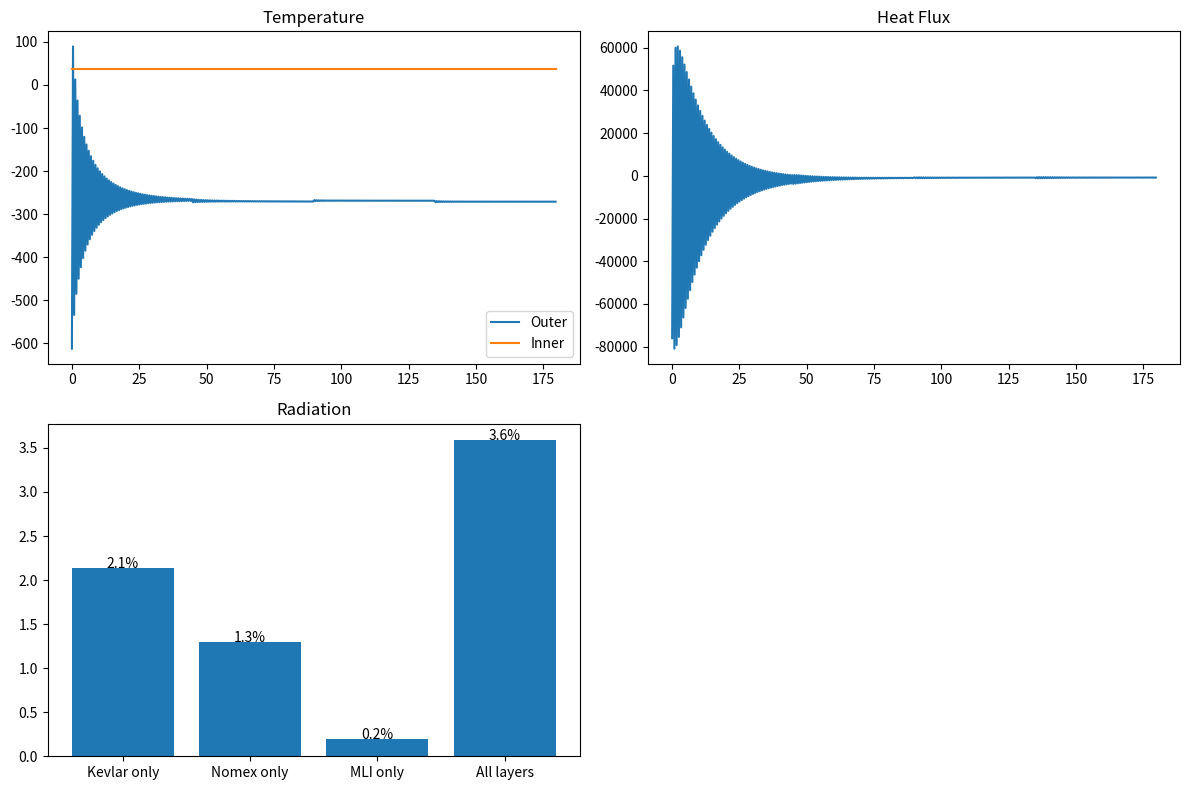

The matplotlib source for this figure:
import numpy as np
import matplotlib.pyplot as plt

print("\n" + "="*75)
print("SPACE SUIT THERMAL ANALYSIS - LEO CONDITIONS")
print("="*75 + "\n")

# -----------------------------
# EDGE CASE SWITCH
# -----------------------------
CASE = "normal"  # "normal", "extreme_hot", "extreme_cold"

# -----------------------------
# MATERIAL PROPERTIES
# -----------------------------
materials = {
    'Kevlar': {'k': 0.04, 'rho': 1440, 'Cp': 1000, 'thickness': 0.003},
    'Nomex': {'k': 0.05, 'rho': 1300, 'Cp': 1050, 'thickness': 0.002},
    'MLI':   {'k': 0.0003, 'rho': 40, 'Cp': 1500, 'thickness': 0.010}
}

layer_sequence = ['Kevlar', 'Nomex', 'MLI']
thicknesses = np.array([materials[m]['thickness'] for m in layer_sequence])
total_thickness = np.sum(thicknesses)
layer_positions = np.concatenate(([0], np.cumsum(thicknesses)))

# -----------------------------
# GRID
# -----------------------------
nx = 160
x_grid = np.linspace(0, total_thickness, nx)
dx = total_thickness / (nx - 1)

k_grid = np.zeros(nx)
rho_grid = np.zeros(nx)
cp_grid = np.zeros(nx)

for i, x in enumerate(x_grid):
    for j, mat in enumerate(layer_sequence):
        if x <= layer_positions[j + 1]:
            k_grid[i] = materials[mat]['k']
            rho_grid[i] = materials[mat]['rho']
            cp_grid[i] = materials[mat]['Cp']
            break

alpha_grid = k_grid / (rho_grid * cp_grid)

# -----------------------------
# BOUNDARY CONDITIONS
# -----------------------------
T_inner_bc = 310.15
T_initial = 275 + 273.15

orbit_period = 90 * 60
sunlight_duration = 45 * 60

solar_constant = 1367
earth_ir = 50

sigma = 5.67e-8
epsilon = 0.85
alpha_solar = 0.7

def solar_flux(t):
    if CASE == "extreme_hot": return 1500
    if CASE == "extreme_cold": return 0
    return solar_constant if (t % orbit_period) < sunlight_duration else earth_ir

def net_flux(T, t):
    return alpha_solar * solar_flux(t) - epsilon * sigma * T**4

# -----------------------------
# TIME SETUP
# -----------------------------
dt = 25
total_time = 2 * orbit_period
num_steps = int(total_time / dt) + 1
time_array = np.linspace(0, total_time, num_steps)

alpha_mean = np.mean(alpha_grid)
r = dt * alpha_mean / (2 * dx**2)

# MATRICES
A = np.diag(1 + 2*r + np.zeros(nx)) + np.diag(-r*np.ones(nx-1),1) + np.diag(-r*np.ones(nx-1),-1)
B = np.diag(1 - 2*r + np.zeros(nx)) + np.diag(r*np.ones(nx-1),1) + np.diag(r*np.ones(nx-1),-1)

T = np.full(nx, T_initial)

T_outer, T_inner = [], []
heat_flux = []

print("Running simulation...")

for step in range(num_steps - 1):
    t = time_array[step]

    Q = net_flux(T[0], t)
    rhs = B @ T
    rhs[0] += 2*r*Q*dx / k_grid[0]

    A_bc = A.copy()
    A_bc[-1,:] = 0
    A_bc[-1,-1] = 1
    rhs[-1] = T_inner_bc

    T = np.linalg.solve(A_bc, rhs)

    T_outer.append(T[0])
    T_inner.append(T[-1])
    heat_flux.append(-k_grid[0]*(T[1]-T[0])/dx)

T_outer_C = np.array(T_outer) - 273.15
T_inner_C = np.array(T_inner) - 273.15
time_min = time_array[:-1]/60

# ============================================================================
# RADIATION MODEL
# ============================================================================
print("\nRADIATION ANALYSIS\n")

# NOTE:
# Simplified photon-like attenuation model (not full GCR physics)

configs = {
    'Kevlar only': ['Kevlar'],
    'Nomex only': ['Nomex'],
    'MLI only': ['MLI'],
    'All layers': ['Kevlar','Nomex','MLI']
}

radiation_data = {}
for m in materials:
    thickness_cm = materials[m]['thickness']*100
    density = materials[m]['rho']/1000
    radiation_data[m] = {'areal': thickness_cm*density}

energy_cases = {
    "Low": 0.08,
    "Medium": 0.05,
    "High": 0.02
}

def attenuation(layers, mu):
    tau = sum(mu * radiation_data[l]['areal'] for l in layers)
    return (1 - np.exp(-tau))*100

results = {e:{} for e in energy_cases}

for e, mu in energy_cases.items():
    for c, layers in configs.items():
        results[e][c] = attenuation(layers, mu)

selected_energy = "Medium"

# ============================================================================
# PLOTTING
# ============================================================================
fig, axs = plt.subplots(2,2, figsize=(12,8))

# TEMP
axs[0,0].plot(time_min, T_outer_C, label="Outer")
axs[0,0].plot(time_min, T_inner_C, label="Inner")
axs[0,0].legend()
axs[0,0].set_title("Temperature")

# HEAT FLUX
axs[0,1].plot(time_min, heat_flux)
axs[0,1].set_title("Heat Flux")

# RADIATION
names = list(results[selected_energy].keys())
vals = list(results[selected_energy].values())
bars = axs[1,0].bar(names, vals)

for b,v in zip(bars, vals):
    axs[1,0].text(b.get_x()+b.get_width()/2, v, f"{v:.1f}%", ha='center')

axs[1,0].set_title("Radiation")

# EMPTY
axs[1,1].axis('off')

plt.tight_layout()
plt.show()

# ============================================================================
# SUMMARY
# ============================================================================
print("\nSUMMARY\n")

best = max(results[selected_energy], key=results[selected_energy].get)

print(f"Max Temp: {max(T_outer_C):.2f} °C")
print(f"Best Radiation Config: {best} ({results[selected_energy][best]:.2f}%)")

print("\nObservations:")
print("- MLI dominates thermal insulation")
print("- Layering improves radiation shielding")
print("- Shielding effectiveness decreases with energy")
